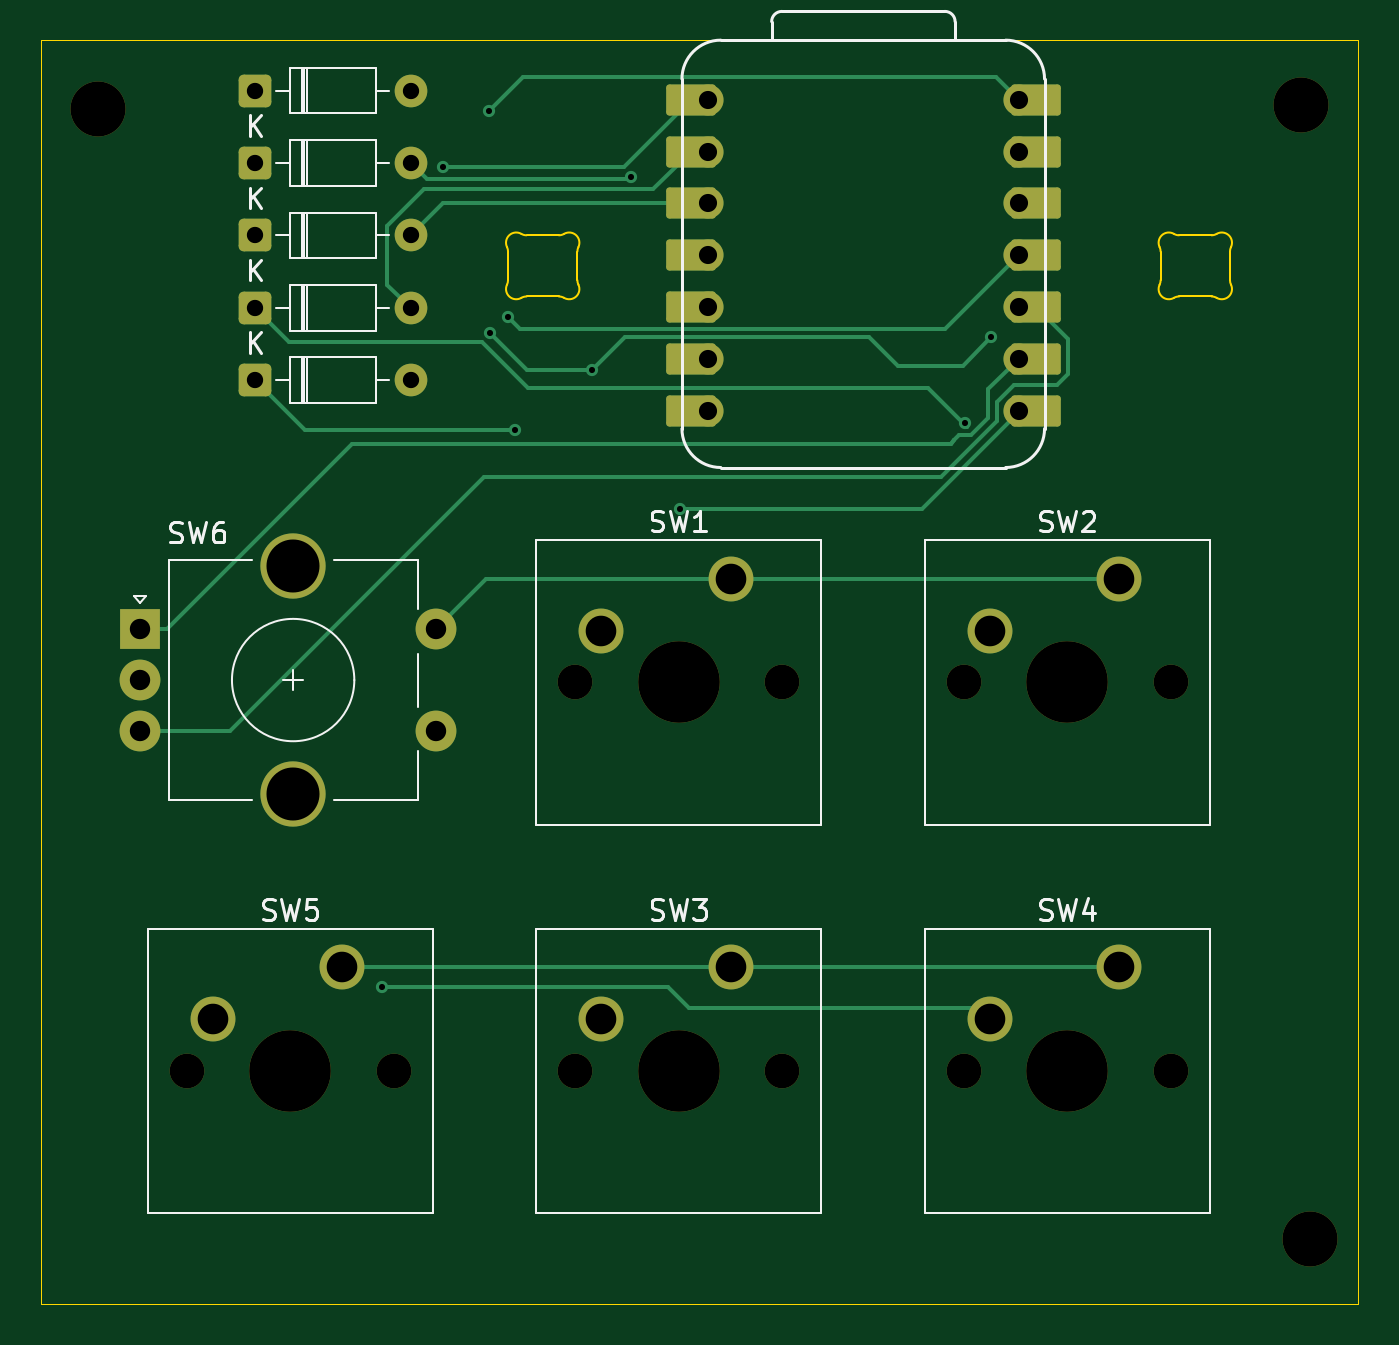
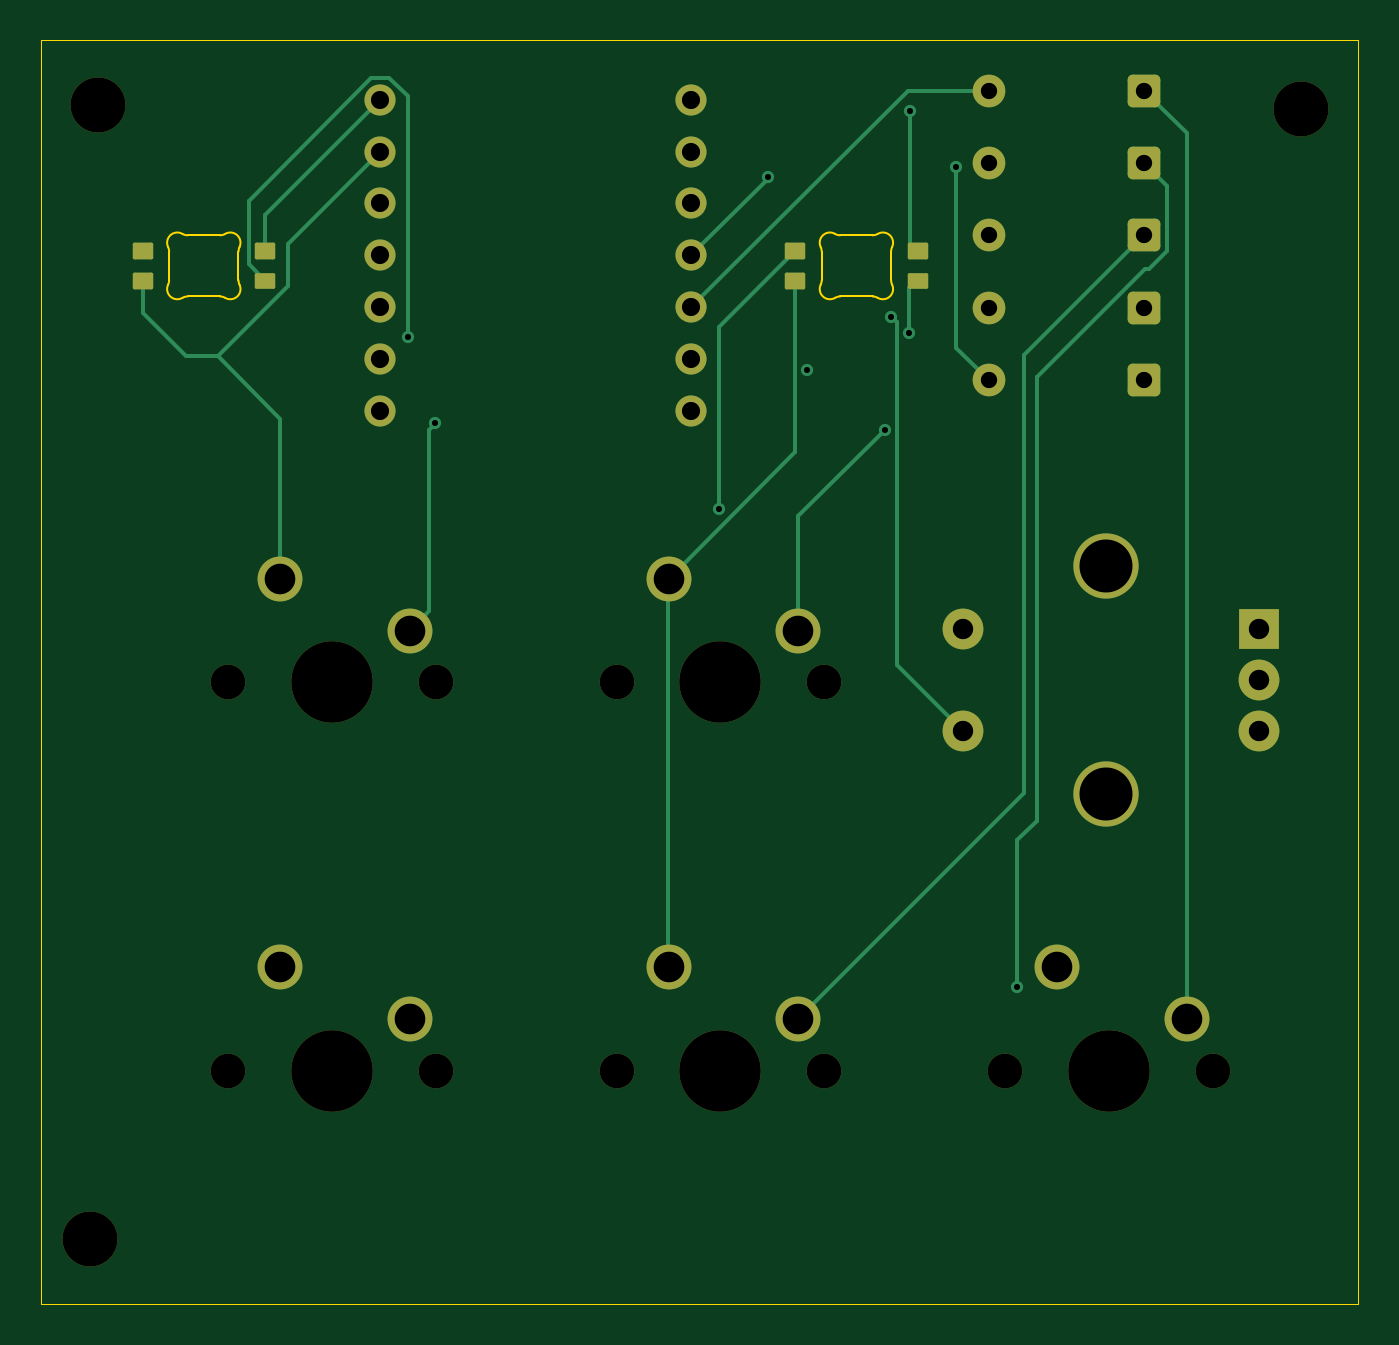
Circuit board: 11 layer files. Board 64.6 x 62.0 mm.
- bottom_copper: test test-B_Cu.gbr (9075 bytes)
- bottom_mask: test test-B_Mask.gbr (3840 bytes)
- paste: test test-B_Paste.gbr (1514 bytes)
- bottom_silk: test test-B_Silkscreen.gbr (468 bytes)
- outline: test test-Edge_Cuts.gbr (3107 bytes)
- top_copper: test test-F_Cu.gbr (10406 bytes)
- top_mask: test test-F_Mask.gbr (4075 bytes)
- paste: test test-F_Paste.gbr (467 bytes)
- top_silk: test test-F_Silkscreen.gbr (16306 bytes)
- drill: test test-NPTH.drl (794 bytes)
- drill: test test-PTH.drl (1493 bytes)

=== bottom_copper: test test-B_Cu.gbr (9075 bytes, source omitted) ===
=== bottom_mask: test test-B_Mask.gbr ===
%TF.GenerationSoftware,KiCad,Pcbnew,9.0.6*%
%TF.CreationDate,2026-01-21T20:04:43-06:00*%
%TF.ProjectId,test test,74657374-2074-4657-9374-2e6b69636164,rev?*%
%TF.SameCoordinates,Original*%
%TF.FileFunction,Soldermask,Bot*%
%TF.FilePolarity,Negative*%
%FSLAX46Y46*%
G04 Gerber Fmt 4.6, Leading zero omitted, Abs format (unit mm)*
G04 Created by KiCad (PCBNEW 9.0.6) date 2026-01-21 20:04:43*
%MOMM*%
%LPD*%
G01*
G04 APERTURE LIST*
G04 Aperture macros list*
%AMRoundRect*
0 Rectangle with rounded corners*
0 $1 Rounding radius*
0 $2 $3 $4 $5 $6 $7 $8 $9 X,Y pos of 4 corners*
0 Add a 4 corners polygon primitive as box body*
4,1,4,$2,$3,$4,$5,$6,$7,$8,$9,$2,$3,0*
0 Add four circle primitives for the rounded corners*
1,1,$1+$1,$2,$3*
1,1,$1+$1,$4,$5*
1,1,$1+$1,$6,$7*
1,1,$1+$1,$8,$9*
0 Add four rect primitives between the rounded corners*
20,1,$1+$1,$2,$3,$4,$5,0*
20,1,$1+$1,$4,$5,$6,$7,0*
20,1,$1+$1,$6,$7,$8,$9,0*
20,1,$1+$1,$8,$9,$2,$3,0*%
G04 Aperture macros list end*
%ADD10RoundRect,0.250000X-0.550000X-0.550000X0.550000X-0.550000X0.550000X0.550000X-0.550000X0.550000X0*%
%ADD11C,1.600000*%
%ADD12C,2.700000*%
%ADD13R,2.000000X2.000000*%
%ADD14C,2.000000*%
%ADD15C,3.200000*%
%ADD16C,1.700000*%
%ADD17C,4.000000*%
%ADD18C,2.200000*%
%ADD19RoundRect,0.082000X-0.418000X0.328000X-0.418000X-0.328000X0.418000X-0.328000X0.418000X0.328000X0*%
%ADD20RoundRect,0.076284X-0.423716X0.305137X-0.423716X-0.305137X0.423716X-0.305137X0.423716X0.305137X0*%
%ADD21C,1.524000*%
G04 APERTURE END LIST*
D10*
%TO.C,D5*%
X72100000Y-63800000D03*
D11*
X79720000Y-63800000D03*
%TD*%
D12*
%TO.C,H2*%
X123400000Y-57400000D03*
%TD*%
D13*
%TO.C,SW6*%
X66462500Y-83106200D03*
D14*
X66462500Y-88106200D03*
X66462500Y-85606200D03*
D15*
X73962500Y-80006200D03*
X73962500Y-91206200D03*
D14*
X80962500Y-88106200D03*
X80962500Y-83106200D03*
%TD*%
D16*
%TO.C,SW4*%
X106838800Y-104775000D03*
D17*
X111918800Y-104775000D03*
D16*
X116998800Y-104775000D03*
D18*
X114458800Y-99695000D03*
X108108800Y-102235000D03*
%TD*%
D19*
%TO.C,D2*%
X115200000Y-64547158D03*
D20*
X115200000Y-66018579D03*
D19*
X121200000Y-66047158D03*
X121200000Y-64547158D03*
%TD*%
D16*
%TO.C,SW5*%
X68738800Y-104775000D03*
D17*
X73818800Y-104775000D03*
D16*
X78898800Y-104775000D03*
D18*
X76358800Y-99695000D03*
X70008800Y-102235000D03*
%TD*%
D19*
%TO.C,D1*%
X83200000Y-64547158D03*
D20*
X83200000Y-66018579D03*
D19*
X89200000Y-66047158D03*
X89200000Y-64547158D03*
%TD*%
D21*
%TO.C,U1*%
X94297500Y-57150000D03*
X94297500Y-59690000D03*
X94297500Y-62230000D03*
X94297500Y-64770000D03*
X94297500Y-67310000D03*
X94297500Y-69850000D03*
X94297500Y-72390000D03*
X109537500Y-72390000D03*
X109537500Y-69850000D03*
X109537500Y-67310000D03*
X109537500Y-64770000D03*
X109537500Y-62230000D03*
X109537500Y-59690000D03*
X109537500Y-57150000D03*
%TD*%
D16*
%TO.C,SW1*%
X87788800Y-85725000D03*
D17*
X92868800Y-85725000D03*
D16*
X97948800Y-85725000D03*
D18*
X95408800Y-80645000D03*
X89058800Y-83185000D03*
%TD*%
D10*
%TO.C,D6*%
X72100000Y-67350000D03*
D11*
X79720000Y-67350000D03*
%TD*%
D10*
%TO.C,D4*%
X72100000Y-60250000D03*
D11*
X79720000Y-60250000D03*
%TD*%
D16*
%TO.C,SW3*%
X87788800Y-104775000D03*
D17*
X92868800Y-104775000D03*
D16*
X97948800Y-104775000D03*
D18*
X95408800Y-99695000D03*
X89058800Y-102235000D03*
%TD*%
D10*
%TO.C,D7*%
X72100000Y-70900000D03*
D11*
X79720000Y-70900000D03*
%TD*%
D16*
%TO.C,SW2*%
X106838800Y-85725000D03*
D17*
X111918800Y-85725000D03*
D16*
X116998800Y-85725000D03*
D18*
X114458800Y-80645000D03*
X108108800Y-83185000D03*
%TD*%
D12*
%TO.C,H1*%
X64400000Y-57600000D03*
%TD*%
%TO.C,H3*%
X123800000Y-113000000D03*
%TD*%
D10*
%TO.C,D3*%
X72100000Y-56700000D03*
D11*
X79720000Y-56700000D03*
%TD*%
M02*

=== paste: test test-B_Paste.gbr (1514 bytes, source withheld) ===
=== bottom_silk: test test-B_Silkscreen.gbr ===
%TF.GenerationSoftware,KiCad,Pcbnew,9.0.6*%
%TF.CreationDate,2026-01-21T20:04:43-06:00*%
%TF.ProjectId,test test,74657374-2074-4657-9374-2e6b69636164,rev?*%
%TF.SameCoordinates,Original*%
%TF.FileFunction,Legend,Bot*%
%TF.FilePolarity,Positive*%
%FSLAX46Y46*%
G04 Gerber Fmt 4.6, Leading zero omitted, Abs format (unit mm)*
G04 Created by KiCad (PCBNEW 9.0.6) date 2026-01-21 20:04:43*
%MOMM*%
%LPD*%
G01*
G04 APERTURE LIST*
G04 APERTURE END LIST*
M02*

=== outline: test test-Edge_Cuts.gbr ===
%TF.GenerationSoftware,KiCad,Pcbnew,9.0.6*%
%TF.CreationDate,2026-01-21T20:04:43-06:00*%
%TF.ProjectId,test test,74657374-2074-4657-9374-2e6b69636164,rev?*%
%TF.SameCoordinates,Original*%
%TF.FileFunction,Profile,NP*%
%FSLAX46Y46*%
G04 Gerber Fmt 4.6, Leading zero omitted, Abs format (unit mm)*
G04 Created by KiCad (PCBNEW 9.0.6) date 2026-01-21 20:04:43*
%MOMM*%
%LPD*%
G01*
G04 APERTURE LIST*
%TA.AperFunction,Profile*%
%ADD10C,0.050000*%
%TD*%
%TA.AperFunction,Profile*%
%ADD11C,0.100000*%
%TD*%
G04 APERTURE END LIST*
D10*
X61600000Y-54200000D02*
X126200000Y-54200000D01*
X126200000Y-116200000D01*
X61600000Y-116200000D01*
X61600000Y-54200000D01*
D11*
%TO.C,D2*%
X116500002Y-66000000D02*
X116500002Y-64594316D01*
X117405549Y-63797159D02*
X118994454Y-63797159D01*
X118994453Y-66797158D02*
X117405549Y-66797158D01*
X119900000Y-64594316D02*
X119900000Y-66000000D01*
X116450517Y-64377438D02*
G75*
G02*
X116500002Y-64594316I-450505J-216876D01*
G01*
X116450517Y-64377438D02*
G75*
G02*
X117153290Y-63728859I450515J216878D01*
G01*
X116500002Y-66000001D02*
G75*
G02*
X116450517Y-66216878I-499990J-1D01*
G01*
X117153290Y-66865455D02*
G75*
G02*
X116450517Y-66216878I-252258J431700D01*
G01*
X117153291Y-66865457D02*
G75*
G02*
X117405549Y-66797158I252261J-431710D01*
G01*
X117405548Y-63797158D02*
G75*
G02*
X117153290Y-63728859I3J500009D01*
G01*
X118994453Y-66797158D02*
G75*
G02*
X119246712Y-66865457I-3J-500012D01*
G01*
X119246712Y-63728860D02*
G75*
G02*
X118994454Y-63797160I-252262J431710D01*
G01*
X119246712Y-63728860D02*
G75*
G02*
X119949484Y-64377438I252258J-431700D01*
G01*
X119900000Y-64594315D02*
G75*
G02*
X119949479Y-64377435I500000J15D01*
G01*
X119949485Y-66216877D02*
G75*
G02*
X119246712Y-66865457I-450514J-216880D01*
G01*
X119949485Y-66216878D02*
G75*
G02*
X119900000Y-66000000I450515J216878D01*
G01*
%TO.C,D1*%
X84500002Y-66000000D02*
X84500002Y-64594316D01*
X85405549Y-63797159D02*
X86994454Y-63797159D01*
X86994453Y-66797158D02*
X85405549Y-66797158D01*
X87900000Y-64594316D02*
X87900000Y-66000000D01*
X84450517Y-64377438D02*
G75*
G02*
X84500002Y-64594316I-450505J-216876D01*
G01*
X84450517Y-64377438D02*
G75*
G02*
X85153290Y-63728859I450515J216878D01*
G01*
X84500002Y-66000001D02*
G75*
G02*
X84450517Y-66216878I-499990J-1D01*
G01*
X85153290Y-66865455D02*
G75*
G02*
X84450517Y-66216878I-252258J431700D01*
G01*
X85153291Y-66865457D02*
G75*
G02*
X85405549Y-66797158I252261J-431710D01*
G01*
X85405548Y-63797158D02*
G75*
G02*
X85153290Y-63728859I3J500009D01*
G01*
X86994453Y-66797158D02*
G75*
G02*
X87246712Y-66865457I-3J-500012D01*
G01*
X87246712Y-63728860D02*
G75*
G02*
X86994454Y-63797160I-252262J431710D01*
G01*
X87246712Y-63728860D02*
G75*
G02*
X87949484Y-64377438I252258J-431700D01*
G01*
X87900000Y-64594315D02*
G75*
G02*
X87949479Y-64377435I500000J15D01*
G01*
X87949485Y-66216877D02*
G75*
G02*
X87246712Y-66865457I-450514J-216880D01*
G01*
X87949485Y-66216878D02*
G75*
G02*
X87900000Y-66000000I450515J216878D01*
G01*
%TD*%
M02*

=== top_copper: test test-F_Cu.gbr (10406 bytes, source omitted) ===
=== top_mask: test test-F_Mask.gbr ===
%TF.GenerationSoftware,KiCad,Pcbnew,9.0.6*%
%TF.CreationDate,2026-01-21T20:04:43-06:00*%
%TF.ProjectId,test test,74657374-2074-4657-9374-2e6b69636164,rev?*%
%TF.SameCoordinates,Original*%
%TF.FileFunction,Soldermask,Top*%
%TF.FilePolarity,Negative*%
%FSLAX46Y46*%
G04 Gerber Fmt 4.6, Leading zero omitted, Abs format (unit mm)*
G04 Created by KiCad (PCBNEW 9.0.6) date 2026-01-21 20:04:43*
%MOMM*%
%LPD*%
G01*
G04 APERTURE LIST*
G04 Aperture macros list*
%AMRoundRect*
0 Rectangle with rounded corners*
0 $1 Rounding radius*
0 $2 $3 $4 $5 $6 $7 $8 $9 X,Y pos of 4 corners*
0 Add a 4 corners polygon primitive as box body*
4,1,4,$2,$3,$4,$5,$6,$7,$8,$9,$2,$3,0*
0 Add four circle primitives for the rounded corners*
1,1,$1+$1,$2,$3*
1,1,$1+$1,$4,$5*
1,1,$1+$1,$6,$7*
1,1,$1+$1,$8,$9*
0 Add four rect primitives between the rounded corners*
20,1,$1+$1,$2,$3,$4,$5,0*
20,1,$1+$1,$4,$5,$6,$7,0*
20,1,$1+$1,$6,$7,$8,$9,0*
20,1,$1+$1,$8,$9,$2,$3,0*%
G04 Aperture macros list end*
%ADD10RoundRect,0.250000X-0.550000X-0.550000X0.550000X-0.550000X0.550000X0.550000X-0.550000X0.550000X0*%
%ADD11C,1.600000*%
%ADD12C,2.700000*%
%ADD13R,2.000000X2.000000*%
%ADD14C,2.000000*%
%ADD15C,3.200000*%
%ADD16C,1.700000*%
%ADD17C,4.000000*%
%ADD18C,2.200000*%
%ADD19RoundRect,0.152400X1.063600X0.609600X-1.063600X0.609600X-1.063600X-0.609600X1.063600X-0.609600X0*%
%ADD20C,1.524000*%
%ADD21RoundRect,0.152400X-1.063600X-0.609600X1.063600X-0.609600X1.063600X0.609600X-1.063600X0.609600X0*%
G04 APERTURE END LIST*
D10*
%TO.C,D5*%
X72100000Y-63800000D03*
D11*
X79720000Y-63800000D03*
%TD*%
D12*
%TO.C,H2*%
X123400000Y-57400000D03*
%TD*%
D13*
%TO.C,SW6*%
X66462500Y-83106200D03*
D14*
X66462500Y-88106200D03*
X66462500Y-85606200D03*
D15*
X73962500Y-80006200D03*
X73962500Y-91206200D03*
D14*
X80962500Y-88106200D03*
X80962500Y-83106200D03*
%TD*%
D16*
%TO.C,SW4*%
X106838800Y-104775000D03*
D17*
X111918800Y-104775000D03*
D16*
X116998800Y-104775000D03*
D18*
X114458800Y-99695000D03*
X108108800Y-102235000D03*
%TD*%
D16*
%TO.C,SW5*%
X68738800Y-104775000D03*
D17*
X73818800Y-104775000D03*
D16*
X78898800Y-104775000D03*
D18*
X76358800Y-99695000D03*
X70008800Y-102235000D03*
%TD*%
D19*
%TO.C,U1*%
X93462500Y-57150000D03*
D20*
X94297500Y-57150000D03*
D19*
X93462500Y-59690000D03*
D20*
X94297500Y-59690000D03*
D19*
X93462500Y-62230000D03*
D20*
X94297500Y-62230000D03*
D19*
X93462500Y-64770000D03*
D20*
X94297500Y-64770000D03*
D19*
X93462500Y-67310000D03*
D20*
X94297500Y-67310000D03*
D19*
X93462500Y-69850000D03*
D20*
X94297500Y-69850000D03*
D19*
X93462500Y-72390000D03*
D20*
X94297500Y-72390000D03*
X109537500Y-72390000D03*
D21*
X110372500Y-72390000D03*
D20*
X109537500Y-69850000D03*
D21*
X110372500Y-69850000D03*
D20*
X109537500Y-67310000D03*
D21*
X110372500Y-67310000D03*
D20*
X109537500Y-64770000D03*
D21*
X110372500Y-64770000D03*
D20*
X109537500Y-62230000D03*
D21*
X110372500Y-62230000D03*
D20*
X109537500Y-59690000D03*
D21*
X110372500Y-59690000D03*
D20*
X109537500Y-57150000D03*
D21*
X110372500Y-57150000D03*
%TD*%
D16*
%TO.C,SW1*%
X87788800Y-85725000D03*
D17*
X92868800Y-85725000D03*
D16*
X97948800Y-85725000D03*
D18*
X95408800Y-80645000D03*
X89058800Y-83185000D03*
%TD*%
D10*
%TO.C,D6*%
X72100000Y-67350000D03*
D11*
X79720000Y-67350000D03*
%TD*%
D10*
%TO.C,D4*%
X72100000Y-60250000D03*
D11*
X79720000Y-60250000D03*
%TD*%
D16*
%TO.C,SW3*%
X87788800Y-104775000D03*
D17*
X92868800Y-104775000D03*
D16*
X97948800Y-104775000D03*
D18*
X95408800Y-99695000D03*
X89058800Y-102235000D03*
%TD*%
D10*
%TO.C,D7*%
X72100000Y-70900000D03*
D11*
X79720000Y-70900000D03*
%TD*%
D16*
%TO.C,SW2*%
X106838800Y-85725000D03*
D17*
X111918800Y-85725000D03*
D16*
X116998800Y-85725000D03*
D18*
X114458800Y-80645000D03*
X108108800Y-83185000D03*
%TD*%
D12*
%TO.C,H1*%
X64400000Y-57600000D03*
%TD*%
%TO.C,H3*%
X123800000Y-113000000D03*
%TD*%
D10*
%TO.C,D3*%
X72100000Y-56700000D03*
D11*
X79720000Y-56700000D03*
%TD*%
M02*

=== paste: test test-F_Paste.gbr ===
%TF.GenerationSoftware,KiCad,Pcbnew,9.0.6*%
%TF.CreationDate,2026-01-21T20:04:43-06:00*%
%TF.ProjectId,test test,74657374-2074-4657-9374-2e6b69636164,rev?*%
%TF.SameCoordinates,Original*%
%TF.FileFunction,Paste,Top*%
%TF.FilePolarity,Positive*%
%FSLAX46Y46*%
G04 Gerber Fmt 4.6, Leading zero omitted, Abs format (unit mm)*
G04 Created by KiCad (PCBNEW 9.0.6) date 2026-01-21 20:04:43*
%MOMM*%
%LPD*%
G01*
G04 APERTURE LIST*
G04 APERTURE END LIST*
M02*

=== top_silk: test test-F_Silkscreen.gbr (16306 bytes, source omitted) ===
=== drill: test test-NPTH.drl ===
M48
; DRILL file {KiCad 9.0.6} date 2026-01-21T20:04:51-0600
; FORMAT={-:-/ absolute / metric / decimal}
; #@! TF.CreationDate,2026-01-21T20:04:51-06:00
; #@! TF.GenerationSoftware,Kicad,Pcbnew,9.0.6
; #@! TF.FileFunction,NonPlated,1,2,NPTH
FMAT,2
METRIC
; #@! TA.AperFunction,NonPlated,NPTH,ComponentDrill
T1C1.700
; #@! TA.AperFunction,NonPlated,NPTH,ComponentDrill
T2C2.700
; #@! TA.AperFunction,NonPlated,NPTH,ComponentDrill
T3C4.000
%
G90
G05
T1
X68.739Y-104.775
X78.899Y-104.775
X87.789Y-85.725
X87.789Y-104.775
X97.949Y-85.725
X97.949Y-104.775
X106.839Y-85.725
X106.839Y-104.775
X116.999Y-85.725
X116.999Y-104.775
T2
X64.4Y-57.6
X123.4Y-57.4
X123.8Y-113.0
T3
X73.819Y-104.775
X92.869Y-85.725
X92.869Y-104.775
X111.919Y-85.725
X111.919Y-104.775
M30

=== drill: test test-PTH.drl ===
M48
; DRILL file {KiCad 9.0.6} date 2026-01-21T20:04:51-0600
; FORMAT={-:-/ absolute / metric / decimal}
; #@! TF.CreationDate,2026-01-21T20:04:51-06:00
; #@! TF.GenerationSoftware,Kicad,Pcbnew,9.0.6
; #@! TF.FileFunction,Plated,1,2,PTH
FMAT,2
METRIC
; #@! TA.AperFunction,Plated,PTH,ViaDrill
T1C0.300
; #@! TA.AperFunction,Plated,PTH,ComponentDrill
T2C0.800
; #@! TA.AperFunction,Plated,PTH,ComponentDrill
T3C0.889
; #@! TA.AperFunction,Plated,PTH,ComponentDrill
T4C1.000
; #@! TA.AperFunction,Plated,PTH,ComponentDrill
T5C1.500
; #@! TA.AperFunction,Plated,PTH,ComponentDrill
T6C2.600
%
G90
G05
T1
X78.31Y-100.649
X81.32Y-60.43
X83.584Y-57.679
X83.62Y-68.584
X84.485Y-67.804
X84.821Y-73.343
X88.6Y-70.4
X90.546Y-60.932
X92.955Y-77.218
X106.885Y-73.004
X108.2Y-68.8
T2
X72.1Y-56.7
X72.1Y-60.25
X72.1Y-63.8
X72.1Y-67.35
X72.1Y-70.9
X79.72Y-56.7
X79.72Y-60.25
X79.72Y-63.8
X79.72Y-67.35
X79.72Y-70.9
T3
X94.297Y-57.15
X94.297Y-59.69
X94.297Y-62.23
X94.297Y-64.77
X94.297Y-67.31
X94.297Y-69.85
X94.297Y-72.39
X109.537Y-57.15
X109.537Y-59.69
X109.537Y-62.23
X109.537Y-64.77
X109.537Y-67.31
X109.537Y-69.85
X109.537Y-72.39
T4
X66.462Y-83.106
X66.462Y-85.606
X66.462Y-88.106
X80.962Y-83.106
X80.962Y-88.106
T5
X70.009Y-102.235
X76.359Y-99.695
X89.059Y-83.185
X89.059Y-102.235
X95.409Y-80.645
X95.409Y-99.695
X108.109Y-83.185
X108.109Y-102.235
X114.459Y-80.645
X114.459Y-99.695
T6
X73.962Y-80.006
X73.962Y-91.206
M30

